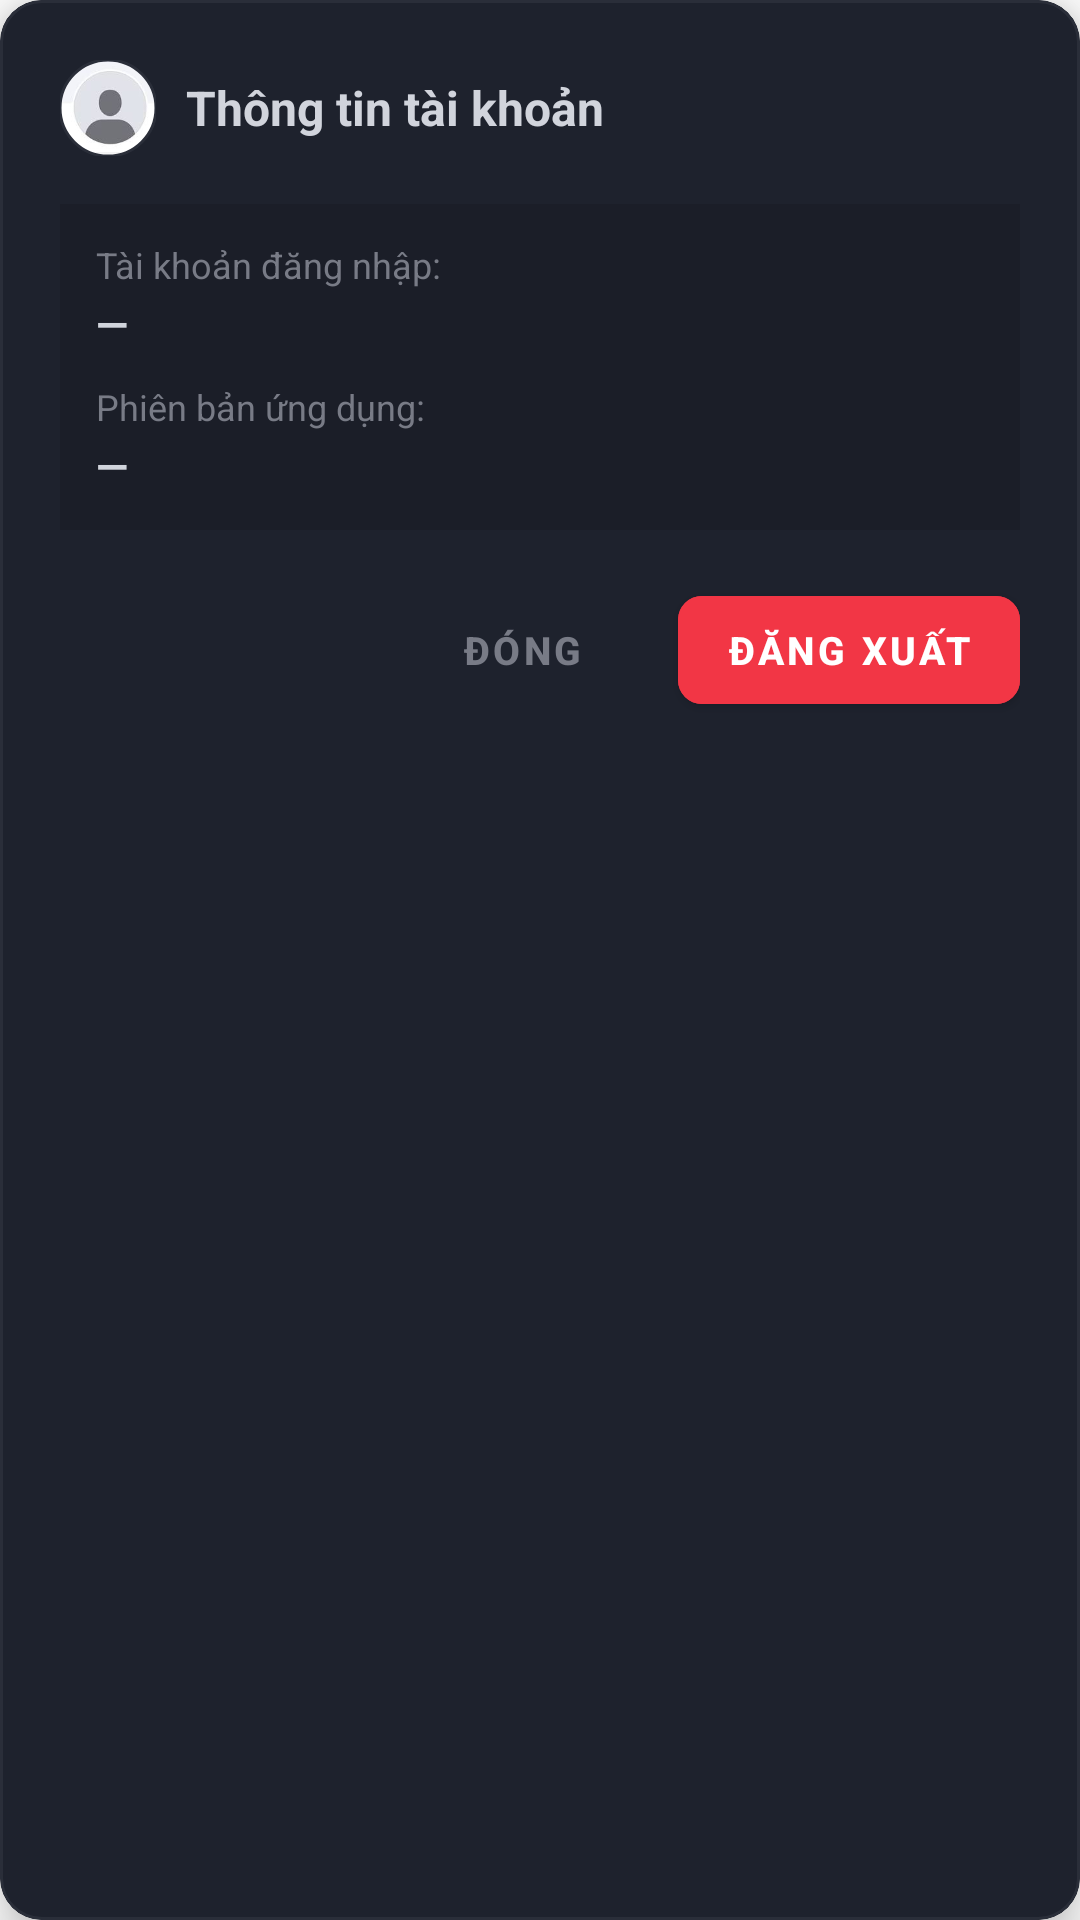

Android layout source for this screen:
<!-- AndroidManifest.xml: application theme Theme.NHUMONGLENH -->
<!-- res/layout/dialog_profile.xml -->
<?xml version="1.0" encoding="utf-8"?>
<com.google.android.material.card.MaterialCardView
    xmlns:android="http://schemas.android.com/apk/res/android"
    xmlns:app="http://schemas.android.com/apk/res-auto"
    xmlns:tools="http://schemas.android.com/tools"
    android:layout_width="match_parent"
    android:layout_height="wrap_content"
    app:cardBackgroundColor="@color/tv_surface"
    app:cardCornerRadius="14dp"
    app:cardElevation="10dp"
    app:strokeColor="#2A2E39"
    app:strokeWidth="1dp">

    <LinearLayout
        android:layout_width="match_parent"
        android:layout_height="wrap_content"
        android:orientation="vertical"
        android:padding="20dp">

        <LinearLayout
            android:layout_width="match_parent"
            android:layout_height="wrap_content"
            android:orientation="horizontal"
            android:gravity="center_vertical"
            android:layout_marginBottom="16dp">

            <com.google.android.material.imageview.ShapeableImageView
                android:layout_width="32dp"
                android:layout_height="32dp"
                android:src="@drawable/profile_avatar"
                android:scaleType="centerCrop"
                app:shapeAppearanceOverlay="@style/ShapeAppearance.Circle"
                app:strokeColor="#2A2E39"
                app:strokeWidth="1dp"
                android:layout_marginEnd="10dp"
                android:contentDescription="@string/profile_dialog_title" />

            <TextView
                android:layout_width="0dp"
                android:layout_height="wrap_content"
                android:layout_weight="1"
                android:text="@string/profile_dialog_title"
                android:textColor="@color/tv_text_primary"
                android:textSize="16sp"
                android:textStyle="bold" />
        </LinearLayout>

        <LinearLayout
            android:layout_width="match_parent"
            android:layout_height="wrap_content"
            android:orientation="vertical"
            android:background="#1B1E28"
            android:padding="12dp"
            android:layout_marginBottom="16dp">

            <TextView
                android:layout_width="wrap_content"
                android:layout_height="wrap_content"
                android:text="Tài khoản đăng nhập:"
                android:textColor="@color/tv_text_secondary"
                android:textSize="12sp"
                android:layout_marginBottom="2dp" />

            <TextView
                android:id="@+id/tv_profile_dialog_email"
                android:layout_width="match_parent"
                android:layout_height="wrap_content"
                android:text="—"
                android:textColor="@color/tv_text_primary"
                android:textSize="14sp"
                android:textStyle="bold"
                android:layout_marginBottom="10dp" />

            <TextView
                android:layout_width="wrap_content"
                android:layout_height="wrap_content"
                android:text="Phiên bản ứng dụng:"
                android:textColor="@color/tv_text_secondary"
                android:textSize="12sp"
                android:layout_marginBottom="2dp" />

            <TextView
                android:id="@+id/tv_profile_dialog_version"
                android:layout_width="match_parent"
                android:layout_height="wrap_content"
                android:text="—"
                tools:text="1.1.21"
                android:textColor="@color/tv_text_primary"
                android:textSize="14sp"
                android:textStyle="bold" />
        </LinearLayout>

        <LinearLayout
            android:layout_width="match_parent"
            android:layout_height="wrap_content"
            android:orientation="horizontal"
            android:gravity="end">

            <com.google.android.material.button.MaterialButton
                android:id="@+id/btn_close_profile"
                style="@style/Widget.MaterialComponents.Button.TextButton"
                android:layout_width="wrap_content"
                android:layout_height="wrap_content"
                android:text="ĐÓNG"
                android:textColor="@color/tv_text_secondary"
                android:textSize="13sp"
                android:textStyle="bold"
                android:layout_marginEnd="8dp" />

            <com.google.android.material.button.MaterialButton
                android:id="@+id/btn_dialog_logout"
                android:layout_width="wrap_content"
                android:layout_height="wrap_content"
                android:text="@string/btn_logout"
                android:textColor="#FFFFFF"
                android:textSize="13sp"
                android:textStyle="bold"
                android:backgroundTint="@color/tv_red"
                app:cornerRadius="8dp" />
        </LinearLayout>
    </LinearLayout>
</com.google.android.material.card.MaterialCardView>
<!-- resources referenced by this layout -->
<resources>
  <color name="tv_red">#F23645</color>
  <color name="tv_surface">#1E222D</color>
  <color name="tv_text_primary">#D1D4DC</color>
  <color name="tv_text_secondary">#787B86</color>
  <!-- drawable profile_avatar: jpg bitmap (drawable, 1865 bytes) -->
  <string name="btn_logout">ĐĂNG XUẤT</string>
  <string name="profile_dialog_title">Thông tin tài khoản</string>
  <style name="ShapeAppearance.Circle" parent="">
          <item name="cornerSize">50%</item>
      </style>
  <style name="Theme.NHUMONGLENH" parent="Theme.MaterialComponents.DayNight.DarkActionBar">
          
          <item name="colorPrimary">@color/purple_500</item>
          <item name="colorPrimaryVariant">@color/purple_700</item>
          <item name="colorOnPrimary">@color/white</item>
          
          <item name="colorSecondary">@color/teal_200</item>
          <item name="colorSecondaryVariant">@color/teal_700</item>
          <item name="colorOnSecondary">@color/black</item>
          
          <item name="android:statusBarColor">?attr/colorPrimaryVariant</item>
          
      </style>
  <color name="purple_500">#FF6200EE</color>
  <color name="purple_700">#FF3700B3</color>
  <color name="white">#FFFFFFFF</color>
  <color name="teal_200">#FF03DAC5</color>
  <color name="teal_700">#FF018786</color>
  <color name="black">#FF000000</color>
</resources>
